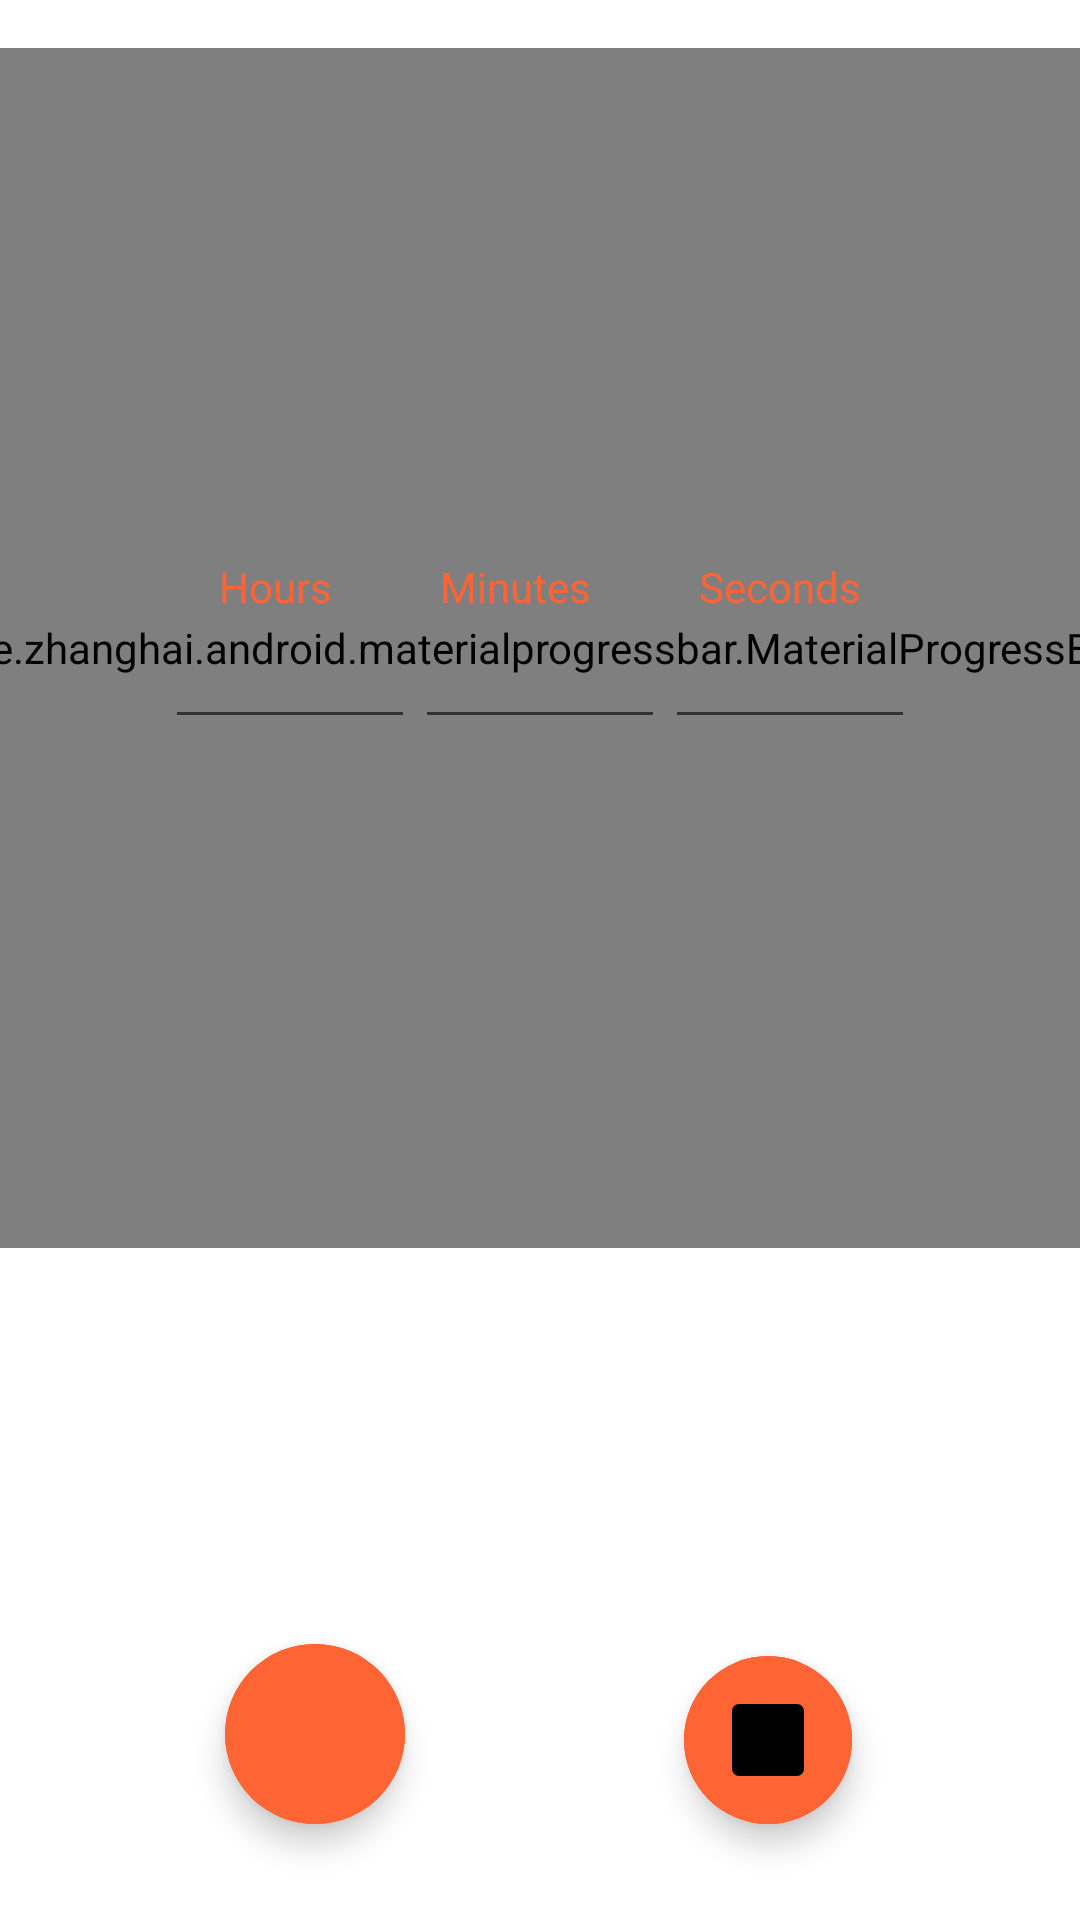

Android layout source for this screen:
<!-- AndroidManifest.xml: application theme Theme.EarrapeAlarmClock -->
<!-- res/layout/fragment_timer.xml -->
<?xml version="1.0" encoding="utf-8"?>
<androidx.constraintlayout.widget.ConstraintLayout xmlns:android="http://schemas.android.com/apk/res/android"
    xmlns:app="http://schemas.android.com/apk/res-auto"
    xmlns:tools="http://schemas.android.com/tools"
    android:id="@+id/linearLayout2"
    android:layout_width="match_parent"
    android:layout_height="match_parent">


    <me.zhanghai.android.materialprogressbar.MaterialProgressBar
        android:id="@+id/timer_progressbar"
        android:minWidth="400dp"
        android:minHeight="400dp"
        android:layout_width="400dp"
        android:layout_height="400dp"
        android:layout_marginTop="16dp"
        app:layout_constraintEnd_toEndOf="parent"
        app:layout_constraintHorizontal_bias="0.5"
        app:layout_constraintStart_toStartOf="parent"
        app:layout_constraintTop_toTopOf="parent"
        android:progressTint="@color/orange_2"
        style="@style/Widget.MaterialProgressBar.ProgressBar"

        />

    <com.google.android.material.floatingactionbutton.ExtendedFloatingActionButton
        android:id="@+id/play_fab"
        android:layout_width="60dp"
        android:layout_height="60dp"
        android:layout_marginBottom="32dp"
        android:backgroundTint="@color/orange_2"
        android:gravity="bottom"
        app:icon="@drawable/ic_play"
        app:iconTint="@color/black"
        app:layout_constraintBottom_toBottomOf="parent"
        app:layout_constraintEnd_toEndOf="parent"
        app:layout_constraintHorizontal_bias="0.25"
        app:layout_constraintStart_toStartOf="parent" />

    <com.google.android.material.floatingactionbutton.ExtendedFloatingActionButton
        android:id="@+id/stop_fab"
        android:layout_width="60dp"
        android:layout_height="60dp"
        android:layout_marginBottom="32dp"
        android:backgroundTint="@color/orange_2"
        android:gravity="bottom"
        app:icon="@drawable/ic_stop"
        app:iconTint="@color/black"
        app:layout_constraintBottom_toBottomOf="parent"
        app:layout_constraintEnd_toEndOf="parent"
        app:layout_constraintHorizontal_bias="0.75"
        app:layout_constraintStart_toStartOf="parent" />

    <LinearLayout
        android:layout_width="250dp"
        android:layout_height="wrap_content"
        android:orientation="vertical"
        app:layout_constraintBottom_toBottomOf="@+id/timer_progressbar"
        app:layout_constraintEnd_toEndOf="parent"
        app:layout_constraintHorizontal_bias="0.5"
        app:layout_constraintStart_toStartOf="parent"
        app:layout_constraintTop_toTopOf="@+id/timer_progressbar">

        <LinearLayout
            android:layout_width="match_parent"
            android:layout_height="0dp"
            android:layout_weight="1"
            android:orientation="horizontal">

            <TextView
                android:id="@+id/hoursTextView"
                android:layout_width="wrap_content"
                android:layout_height="wrap_content"
                android:layout_gravity="center"
                android:textColor="@color/orange_2"
                android:layout_weight="1"
                android:text="Hours"
                android:textAlignment="center" />

            <TextView
                android:id="@+id/minutesTextView"
                android:layout_width="wrap_content"
                android:layout_height="wrap_content"
                android:layout_gravity="center"
                android:textColor="@color/orange_2"
                android:layout_weight="1"
                android:text="Minutes"
                android:textAlignment="center" />

            <TextView
                android:id="@+id/secondsTextView"
                android:layout_width="wrap_content"
                android:layout_height="wrap_content"
                android:layout_gravity="center"
                android:textColor="@color/orange_2"
                android:layout_weight="1"
                android:text="Seconds"
                android:textAlignment="center" />
        </LinearLayout>

        <LinearLayout
            android:layout_width="match_parent"
            android:layout_height="0dp"
            android:layout_weight="2"
            android:orientation="horizontal">

            <EditText
                android:id="@+id/hours_text_edit"
                android:layout_width="wrap_content"
                android:layout_height="wrap_content"
                android:layout_weight="1"
                android:textColor="@color/orange_3"
                android:ems="10"
                android:inputType="numberSigned"
                android:gravity="center_horizontal"
                android:textAlignment="center"/>

            <EditText
                android:id="@+id/minutes_text_edit"
                android:layout_width="wrap_content"
                android:layout_height="wrap_content"
                android:textColor="@color/orange_3"
                android:layout_weight="1"
                android:ems="10"
                android:inputType="numberSigned"
                android:gravity="center_horizontal"
                android:textAlignment="center"/>

            <EditText
                android:id="@+id/seconds_text_edit"
                android:layout_width="wrap_content"
                android:layout_height="wrap_content"
                android:textColor="@color/orange_3"
                android:layout_weight="1"
                android:ems="10"
                android:inputType="numberSigned"
                android:gravity="center_horizontal"
                android:textAlignment="center"/>
        </LinearLayout>

    </LinearLayout>


</androidx.constraintlayout.widget.ConstraintLayout>
<!-- resources referenced by this layout -->
<resources>
  <color name="black">#FF000000</color>
  <color name="orange_2">#FF6435</color>
  <color name="orange_3">#BA2804</color>
  <!-- drawable ic_stop (drawable) -->
  <vector xmlns:android="http://schemas.android.com/apk/res/android"
      android:width="320dp"
      android:height="320dp"
      android:viewportWidth="320"
      android:viewportHeight="320">
    <path
        android:fillColor="#FF000000"
        android:pathData="M288,0H32C14.368,0 0,14.368 0,32v256c0,17.632 14.368,32 32,32h256c17.632,0 32,-14.368 32,-32V32C320,14.368 305.632,0 288,0z"/>
  </vector>
  <style name="Theme.EarrapeAlarmClock" parent="Theme.MaterialComponents.DayNight.DarkActionBar">
          
          <item name="colorPrimary">@color/orange_2</item>
          <item name="colorPrimaryVariant">@color/orange_1</item>
          <item name="colorOnPrimary">@color/white</item>
          
          <item name="colorSecondary">@color/light_orange_1</item>
          <item name="colorSecondaryVariant">@color/light_orange_2</item>
          <item name="colorOnSecondary">@color/black</item>
          
          <item name="android:statusBarColor" tools:targetApi="l">?attr/colorPrimaryVariant</item>
          
      </style>
  <color name="orange_1">#FF8E6C</color>
  <color name="white">#FFFFFFFF</color>
  <color name="light_orange_1">#F3B985</color>
  <color name="light_orange_2">#E6BD9D</color>
</resources>
